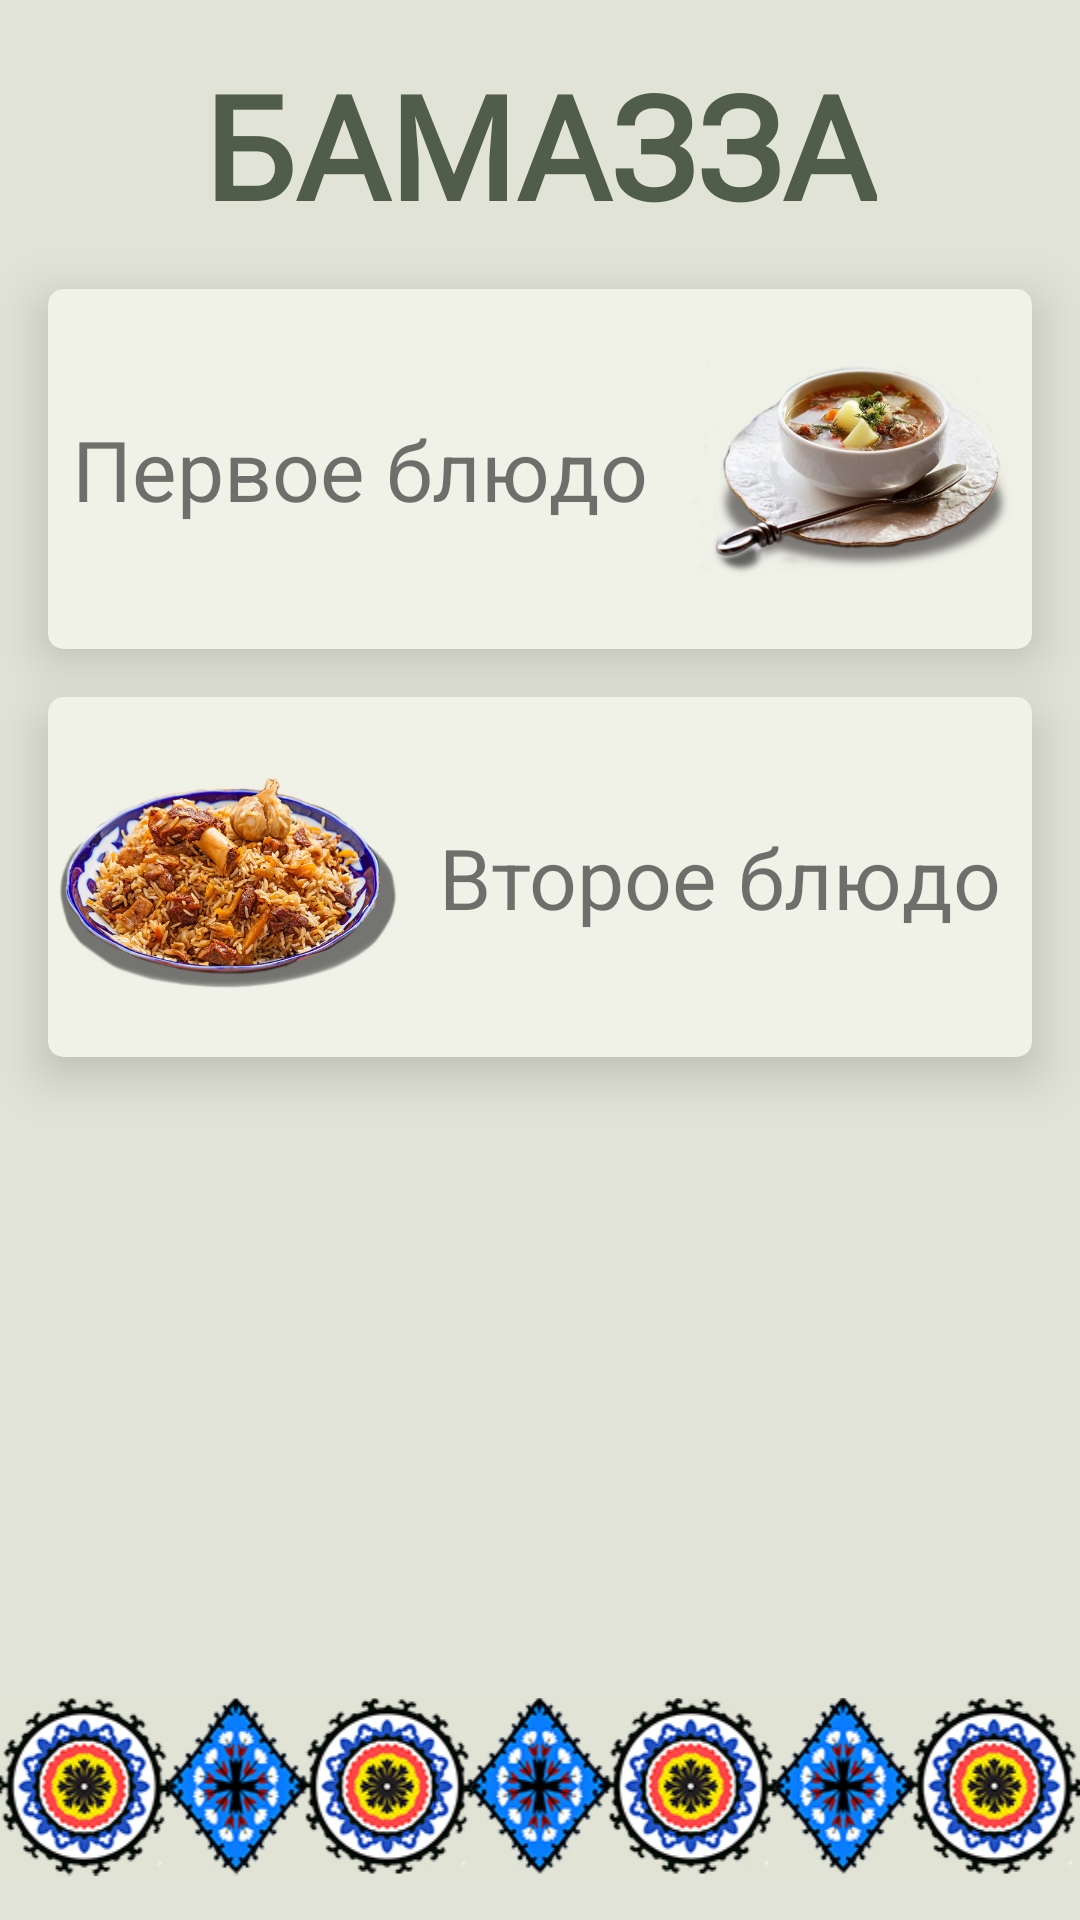

Reconstruct the res/layout file that produces this screen, plus the resources it refers to.
<!-- AndroidManifest.xml: application theme Theme.Tajik_recype -->
<!-- res/layout/fragment_start.xml -->
<?xml version="1.0" encoding="utf-8"?>
<androidx.constraintlayout.widget.ConstraintLayout xmlns:android="http://schemas.android.com/apk/res/android"
    xmlns:tools="http://schemas.android.com/tools"
    android:layout_width="match_parent"
    android:layout_height="match_parent"
    xmlns:app="http://schemas.android.com/apk/res-auto"
    android:background="@color/start_background"
    tools:context=".sreens.start.StartFragment">

    <TextView
        android:id="@+id/Logo"
        android:layout_width="wrap_content"
        android:layout_height="wrap_content"
        android:layout_margin="16dp"
        android:layout_marginTop="16dp"
        android:fontFamily="@font/amore_ctt"
        android:text="БАМАЗЗА"

        android:textColor="@color/logo"
        android:textSize="48sp"
        android:textStyle="bold"
        app:layout_constraintEnd_toEndOf="parent"
        app:layout_constraintStart_toStartOf="parent"
        app:layout_constraintTop_toTopOf="parent" />



    <androidx.cardview.widget.CardView android:layout_width="match_parent"
        android:layout_height="wrap_content"
        app:cardElevation="10dp"
        app:cardCornerRadius="5dp"
        android:layout_margin="16dp"
        app:cardPreventCornerOverlap="false"
        android:backgroundTint="@color/detail_color"
        app:layout_constraintStart_toStartOf="parent"
        app:layout_constraintEnd_toEndOf="parent"
        app:layout_constraintTop_toBottomOf="@+id/Logo"
        android:id="@+id/first_food"

        >
    <androidx.constraintlayout.widget.ConstraintLayout
        android:layout_width="match_parent"
        android:layout_height="wrap_content"
        android:id="@+id/btn_first_course"
        >

        <TextView
            android:id="@+id/first_recipe_tv"
            android:layout_width="wrap_content"
            android:layout_height="wrap_content"
            android:text="Первое блюдо"
            android:textSize="28sp"
            app:layout_constraintBottom_toBottomOf="parent"
            app:layout_constraintEnd_toStartOf="@+id/first_recipe_img"
            app:layout_constraintStart_toStartOf="parent"
            app:layout_constraintTop_toTopOf="parent" />

        <ImageView
            android:id="@+id/first_recipe_img"
            android:layout_width="120dp"
            android:layout_height="120dp"
            android:src="@drawable/homshurbo"
            app:layout_constraintBottom_toBottomOf="parent"
            app:layout_constraintEnd_toEndOf="parent"
            app:layout_constraintTop_toTopOf="parent"
            tools:ignore="NotSibling" />















    </androidx.constraintlayout.widget.ConstraintLayout>
    </androidx.cardview.widget.CardView>


    <androidx.cardview.widget.CardView
        android:id="@+id/cardView"
        android:layout_width="match_parent"
        android:layout_height="wrap_content"
        android:layout_margin="16dp"
        android:backgroundTint="@color/detail_color"
        app:cardCornerRadius="5dp"
        app:cardElevation="10dp"
        app:cardPreventCornerOverlap="false"
        app:layout_constraintEnd_toEndOf="parent"
        app:layout_constraintStart_toStartOf="parent"

        app:layout_constraintTop_toBottomOf="@+id/first_food">

        <androidx.constraintlayout.widget.ConstraintLayout
            android:id="@+id/btn_second_course"
            android:layout_width="match_parent"
            android:layout_height="wrap_content">

            <ImageView
                android:id="@+id/second_recipe_img"
                android:layout_width="120dp"
                android:layout_height="120dp"
                android:src="@drawable/osh"
                app:layout_constraintBottom_toBottomOf="parent"
                app:layout_constraintStart_toStartOf="parent"
                app:layout_constraintTop_toTopOf="parent" />

            <TextView
                android:layout_width="wrap_content"
                android:layout_height="wrap_content"
                android:text="Второе блюдо"
                android:textSize="28sp"
                app:layout_constraintBottom_toBottomOf="parent"
                app:layout_constraintEnd_toEndOf="parent"
                app:layout_constraintStart_toEndOf="@+id/second_recipe_img"
                app:layout_constraintTop_toTopOf="parent" />

            
            
            
            
            
            
            
            
            
            
            
            
            

        </androidx.constraintlayout.widget.ConstraintLayout>
    </androidx.cardview.widget.CardView>







    <ImageView
            android:layout_width="match_parent"
            android:layout_height="wrap_content"
            app:layout_constraintStart_toStartOf="parent"
            app:layout_constraintEnd_toEndOf="parent"
            app:layout_constraintBottom_toBottomOf="parent"
            android:src="@drawable/uzor"

            />


</androidx.constraintlayout.widget.ConstraintLayout>
<!-- resources referenced by this layout -->
<resources>
  <color name="black">#FF000000</color>
  <color name="detail_color">#f0f1e7</color>
  <color name="logo">#505d4a</color>
  <color name="start_background">#e0e3d5</color>
  <color name="vanilla">#fee8b6</color>
  <!-- drawable homshurbo: jpg bitmap (drawable, 134581 bytes) -->
  <!-- drawable osh: jpg bitmap (drawable, 260168 bytes) -->
  <!-- drawable uzor: jpg bitmap (drawable, 106992 bytes) -->
  <style name="Theme.Tajik_recype" parent="Theme.MaterialComponents.DayNight.NoActionBar">
          
          <item name="colorPrimary">@color/purple_500</item>
  
          <item name="colorPrimaryVariant">@color/teal_200</item>
          <item name="colorOnPrimary">@color/White</item>
          
          <item name="colorSecondary">@color/teal_200</item>
          <item name="colorSecondaryVariant">@color/teal_700</item>
          <item name="colorOnSecondary">@color/black</item>
          
          <item name="android:statusBarColor" tools:targetApi="l">?attr/colorPrimaryVariant</item>
          
      </style>
  <color name="purple_500">#FF6200EE</color>
  <color name="teal_200">#FF03DAC5</color>
  <color name="White">#FFFFFF</color>
  <color name="teal_700">#FF018786</color>
</resources>
